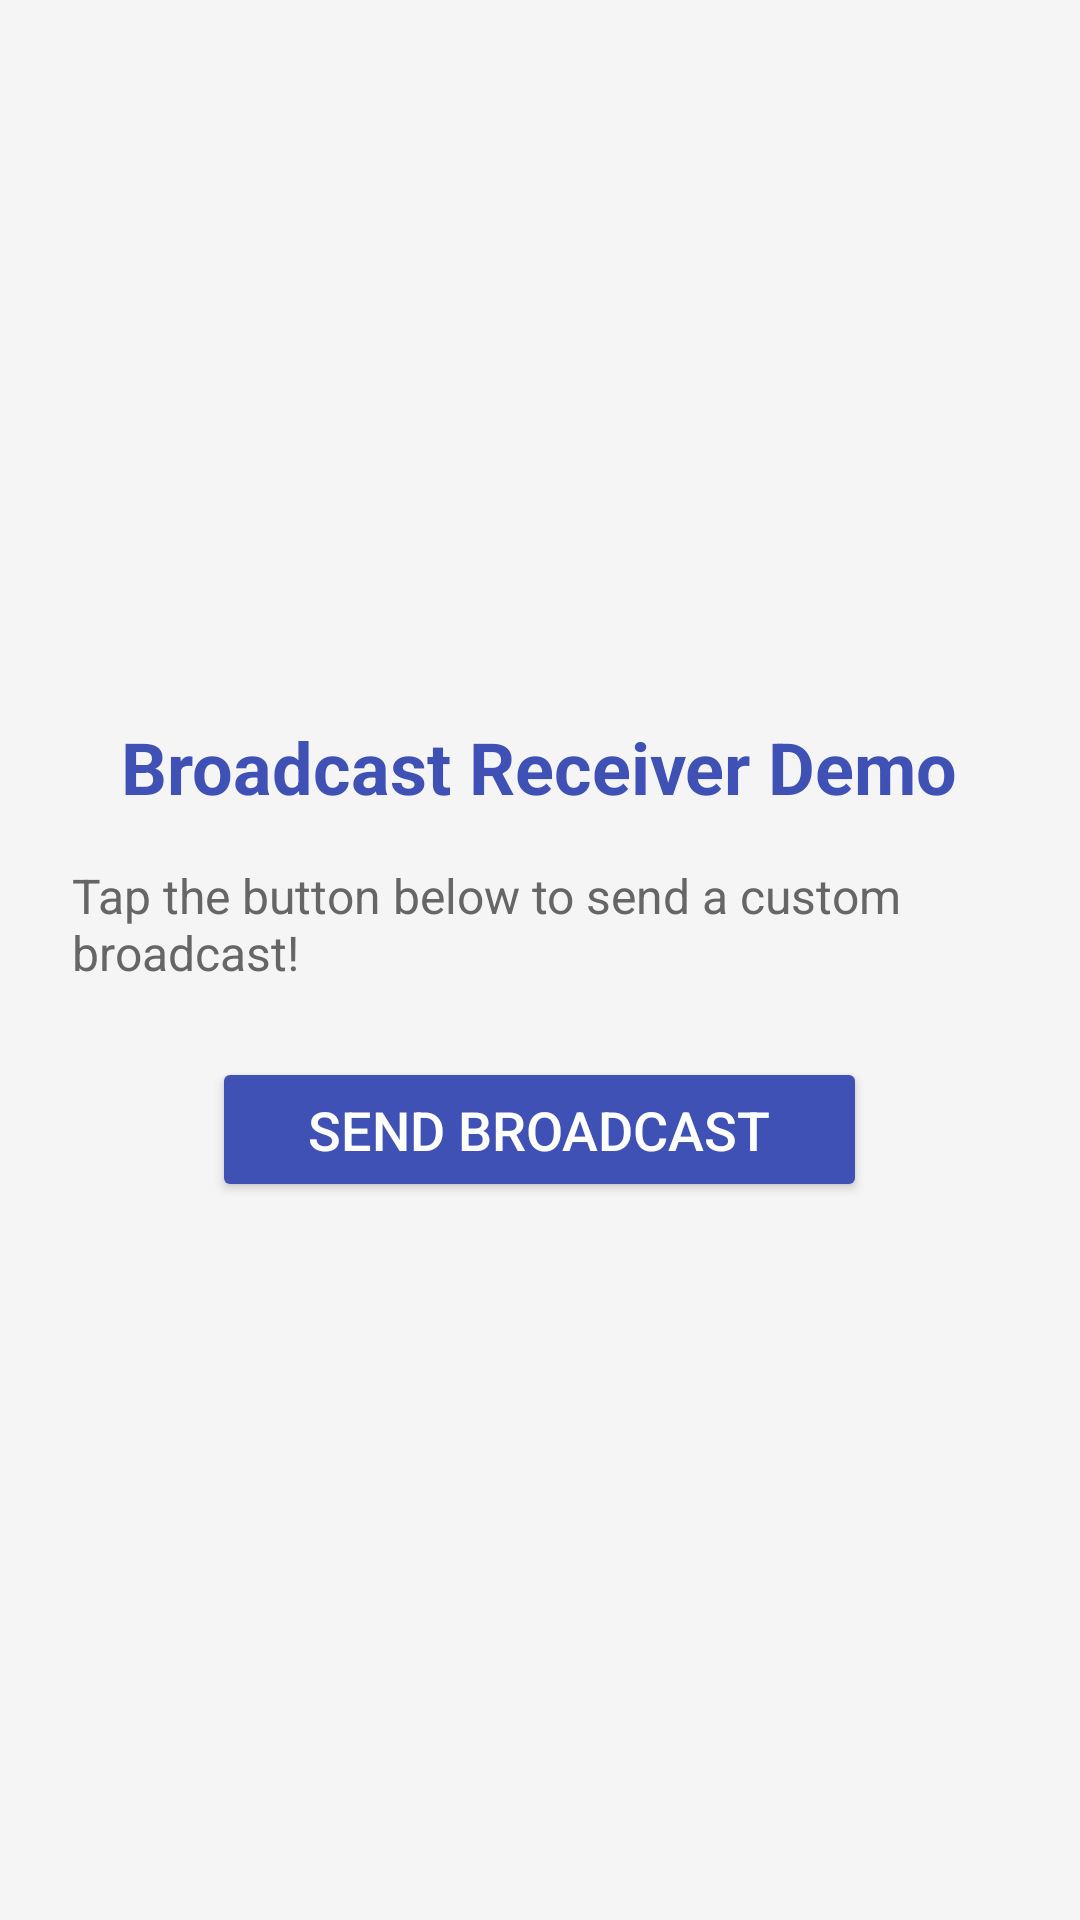

Layout XML and referenced resources for this Android screen:
<!-- AndroidManifest.xml: application theme Theme.MAD_Lab -->
<!-- res/layout/activity_l7exercise1.xml -->
<?xml version="1.0" encoding="utf-8"?>
<LinearLayout xmlns:android="http://schemas.android.com/apk/res/android"
    android:layout_width="match_parent"
    android:layout_height="match_parent"
    android:orientation="vertical"
    android:padding="24dp"
    android:gravity="center"
    android:background="#F5F5F5">

    <TextView
        android:id="@+id/title"
        android:layout_width="wrap_content"
        android:layout_height="wrap_content"
        android:text="Broadcast Receiver Demo"
        android:textSize="24sp"
        android:textStyle="bold"
        android:textColor="#3F51B5"
        android:layout_marginBottom="16dp" />

    <TextView
        android:id="@+id/instructions"
        android:layout_width="wrap_content"
        android:layout_height="wrap_content"
        android:text="Tap the button below to send a custom broadcast!"
        android:textSize="16sp"
        android:textColor="#666666"
        android:layout_marginBottom="24dp" />

    <Button
        android:id="@+id/broadcast_button"
        android:layout_width="wrap_content"
        android:layout_height="wrap_content"
        android:text="Send Broadcast"
        android:textSize="18sp"
        android:backgroundTint="#3F51B5"
        android:textColor="#FFFFFF"
        android:paddingStart="32dp"
        android:paddingEnd="32dp"
        android:paddingTop="12dp"
        android:paddingBottom="12dp"
        android:elevation="4dp" />

</LinearLayout>
<!-- resources referenced by this layout -->
<resources>
  <style name="Theme.MAD_Lab" parent="Theme.MaterialComponents.DayNight.DarkActionBar">
          
          <item name="colorPrimary">@color/purple_500</item>
          <item name="colorPrimaryVariant">@color/purple_700</item>
          <item name="colorOnPrimary">@color/white</item>
          
          <item name="colorSecondary">@color/teal_200</item>
          <item name="colorSecondaryVariant">@color/teal_700</item>
          <item name="colorOnSecondary">@color/black</item>
          
          <item name="android:statusBarColor">?attr/colorPrimaryVariant</item>
          
      </style>
  <color name="purple_500">#FF6200EE</color>
  <color name="purple_700">#FF3700B3</color>
  <color name="white">#FFFFFFFF</color>
  <color name="teal_200">#FF03DAC5</color>
  <color name="teal_700">#FF018786</color>
  <color name="black">#FF000000</color>
</resources>
